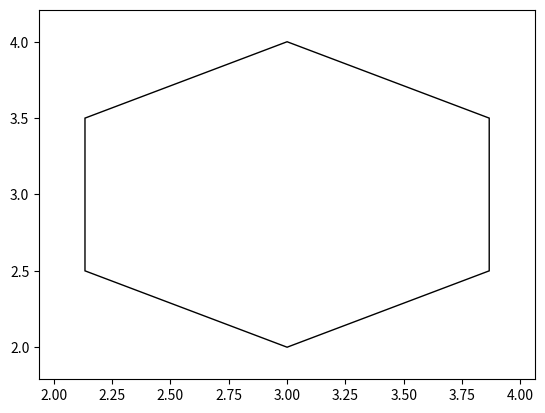

Reproduce this figure in Python.
import numpy as np
import matplotlib.pyplot as plt
from matplotlib.patches import RegularPolygon
from matplotlib.path import Path
from matplotlib.patches import PathPatch

hotspot=None

class Pointer(plt.Circle):
	def __init__(self, xy, radius, **kwargs):
		super().__init__(xy, radius, **kwargs)
		self._inside=False


class DetectCorner:
	def __init__(self, particle):
		self.particle=particle
		#self.inside=False
		self.press=False
		self.cs=[]

		for i in self.particle.get_verts():
			c=Pointer(i, radius=0.1)
			c.set_visible(False)
			c._inside=False
			cs.append(c)
			ax.add_patch(c)
			self.connect(lambda event: event,c)
		ax.add_patch(self.particle)
		fig.canvas.draw()
			

	def connect(self, event, circle):
		self.cidmotion=circle.figure.canvas.mpl_connect(
			'motion_notify_event', lambda event:
			self.on_motion(event, circle))

	def on_motion(self, event, circle):
		vis=circle.get_visible()
		if event.inaxes!=circle.axes:
			return
		contains, attrd = circle.contains(event)
		if not contains:
			if not circle._inside:
				return
			else:
				circle._inside=False
				circle.set_visible(False)
				circle.figure.canvas.draw_idle()
				return
		else:
			if circle._inside:
				if self.press:
					circle.set_center((event.xdata, event.ydata))
					circle.figure.canvas.draw_idle()
			else:
				circle.set_facecolor('red')
				circle.set_visible(True)
				circle.figure.canvas.draw_idle()
				circle._inside=True

fig, ax=plt.subplots()
dps=[]
cs=[]
a=RegularPolygon((3,3), 6, radius=1)
a.set_ec('black')
a.set_fc('white')
DetectCorner(a)

ax.autoscale_view()
plt.show()

